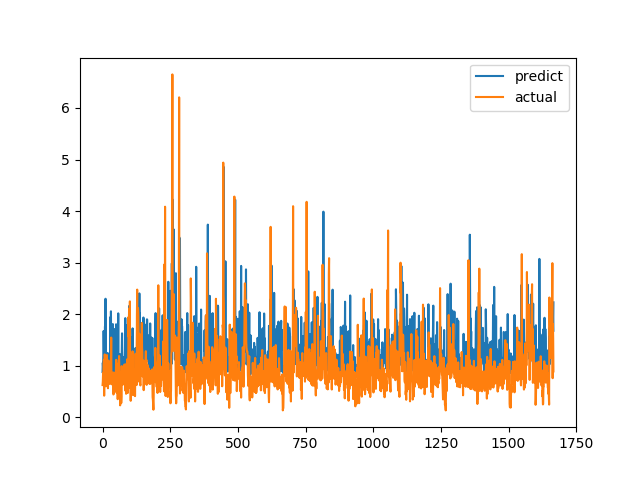

The table this chart was drawn from, first rows:
predict, actual
0.8768, 0.6238
1.056, 0.6915
0.9679, 0.8558
1.239, 0.7094
1.674, 1.015
1.302, 1.116
1.057, 0.4183
0.9599, 1.002
1.04, 1.219
1.764, 1.143
1.055, 0.6528
2.299, 0.6747
0.9141, 0.601
1.124, 0.6695
1.177, 0.6538
1.159, 0.7814
1.087, 1.206
0.9649, 0.8469
0.9536, 0.8286
1.247, 0.6482
1.186, 0.5624
1.181, 0.7183
1.108, 1.1
0.9635, 0.9542
0.9269, 0.729
0.9672, 0.6694
0.8538, 0.8631
0.9948, 0.6465
1.26, 0.8223
1.943, 0.9236
0.9999, 0.8301
2.055, 1.067
1.229, 1.546
1.447, 0.6827
0.7803, 0.6386
1.097, 0.6464
0.899, 0.6881
0.9218, 0.7274
1.808, 0.65
0.8472, 0.8694
1.008, 0.4409
1.376, 0.4519
1.285, 0.7575
0.9591, 0.4952
0.8684, 0.6851
1.712, 0.7244
1.639, 0.8654
1.136, 0.74
1.321, 0.8071
1.29, 0.8204
1.804, 1.114
1.273, 1.109
0.8986, 0.4751
1.484, 1.039
1.445, 0.9458
0.8363, 0.7878
0.9638, 0.3505
1.217, 0.9368
2.016, 0.9868
1.034, 0.647
... 1,607 more rows
